Labelled photos from "yolo_classification", an image-classification folder in BahayHakobo/Computer_vision_palm_tree. The possible labels are: black beetle damage, healthy trees, red beetle damage.

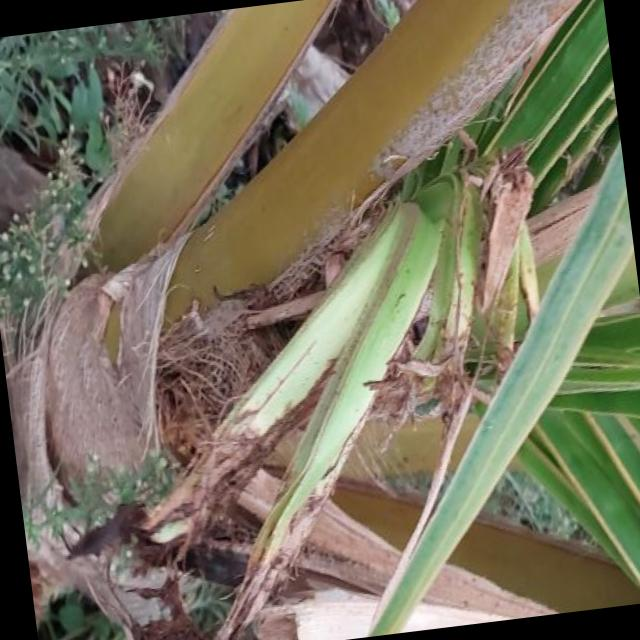
Label: black beetle damage

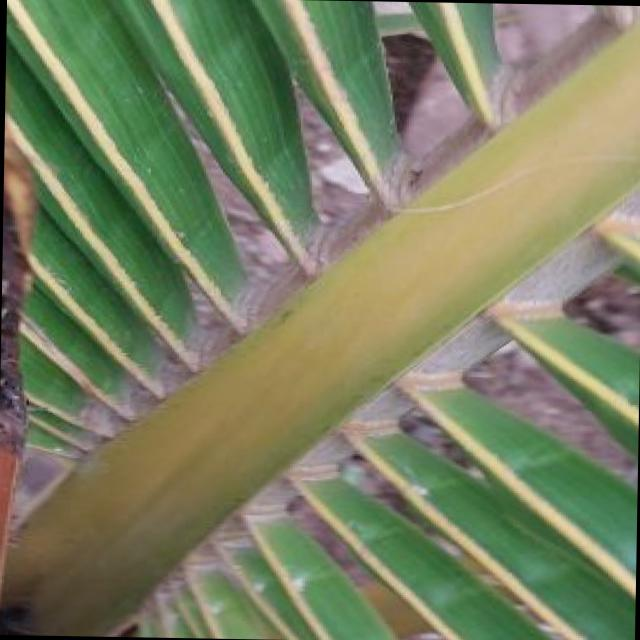
Label: black beetle damage

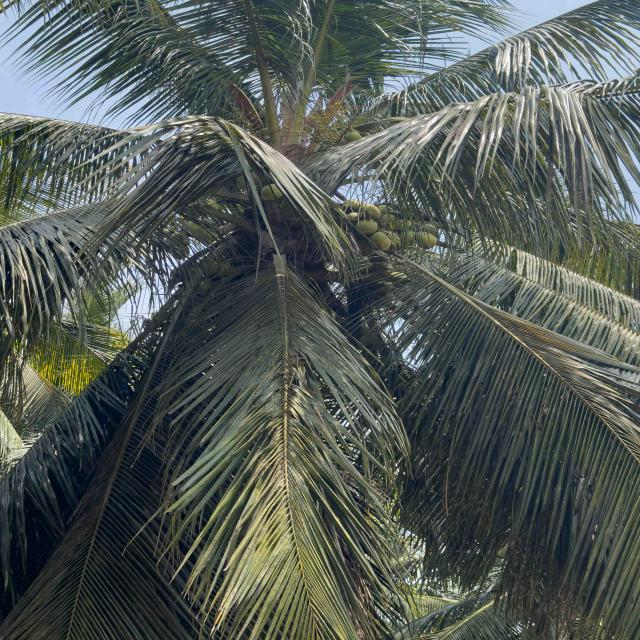
Label: healthy trees

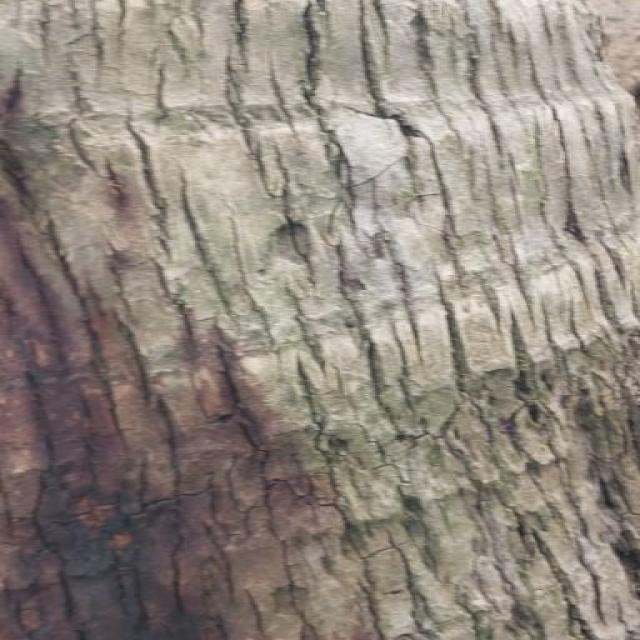
Label: red beetle damage

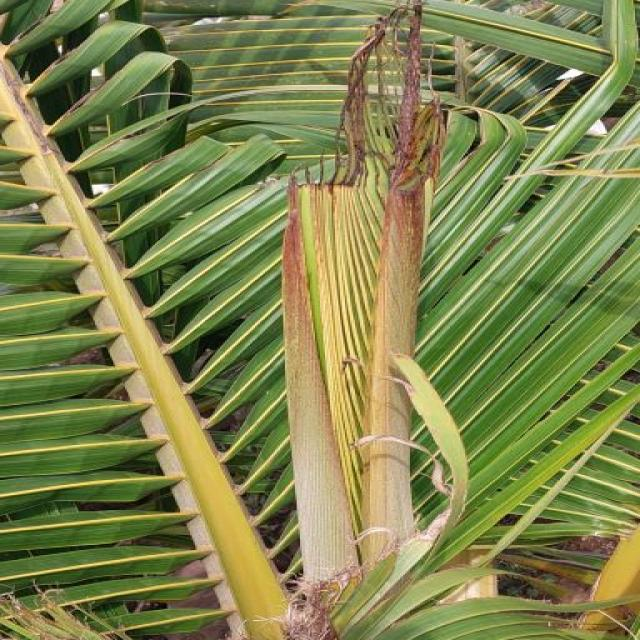
Label: black beetle damage

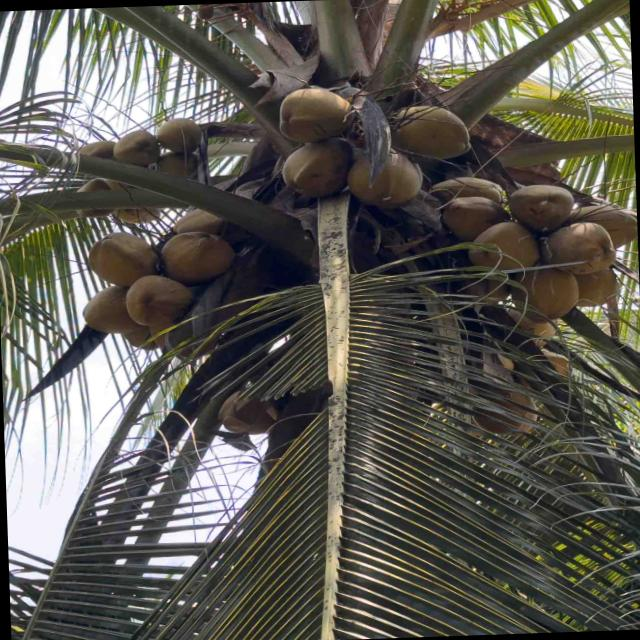
Label: healthy trees
